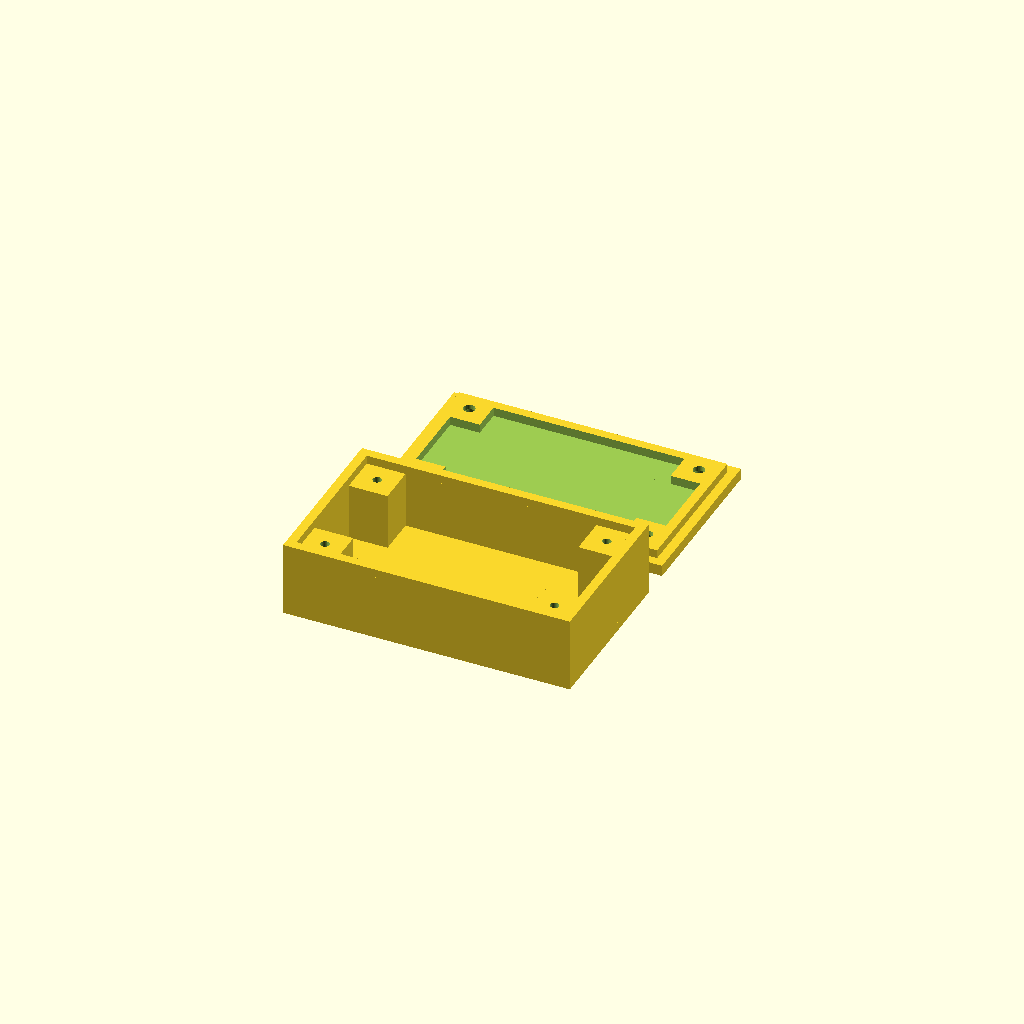
Cell 1 — every parameter at its default value.
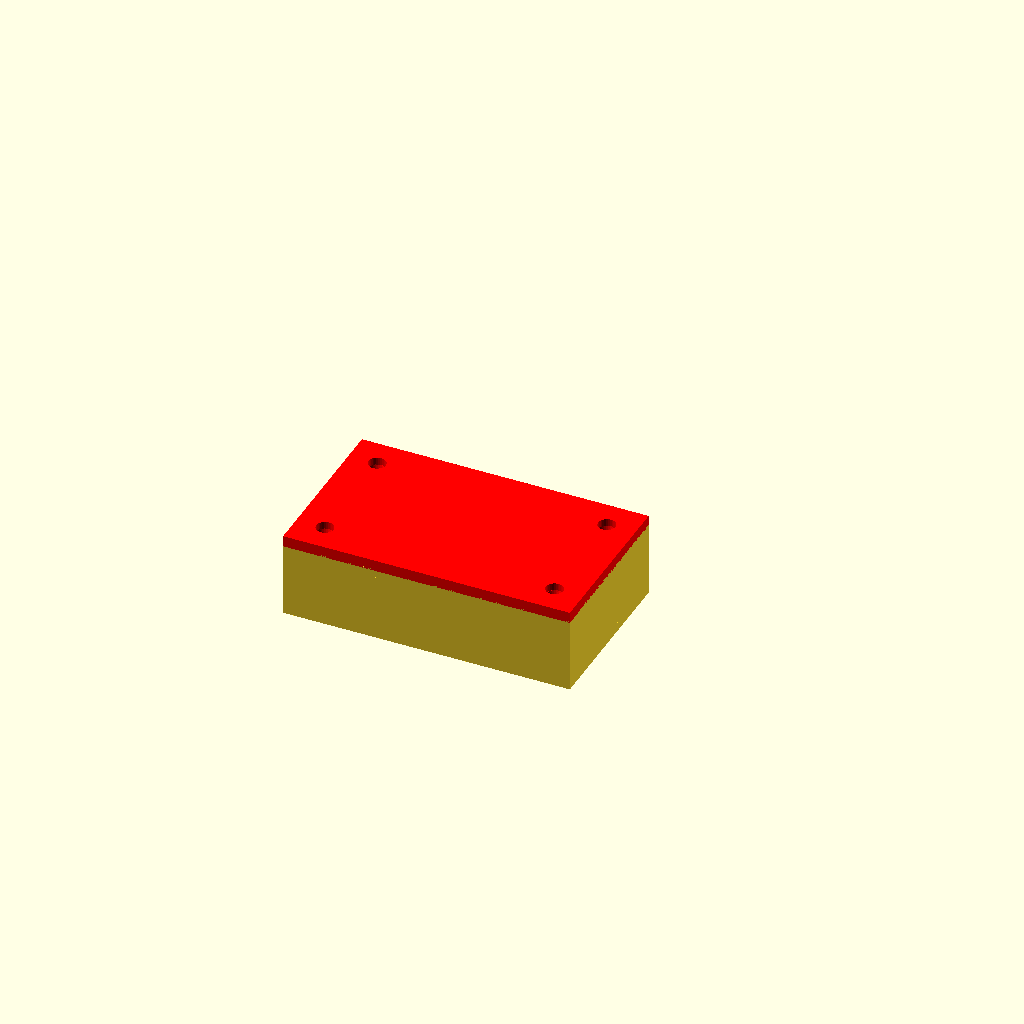
Cell 2: part = "assembly" (everything else at default).
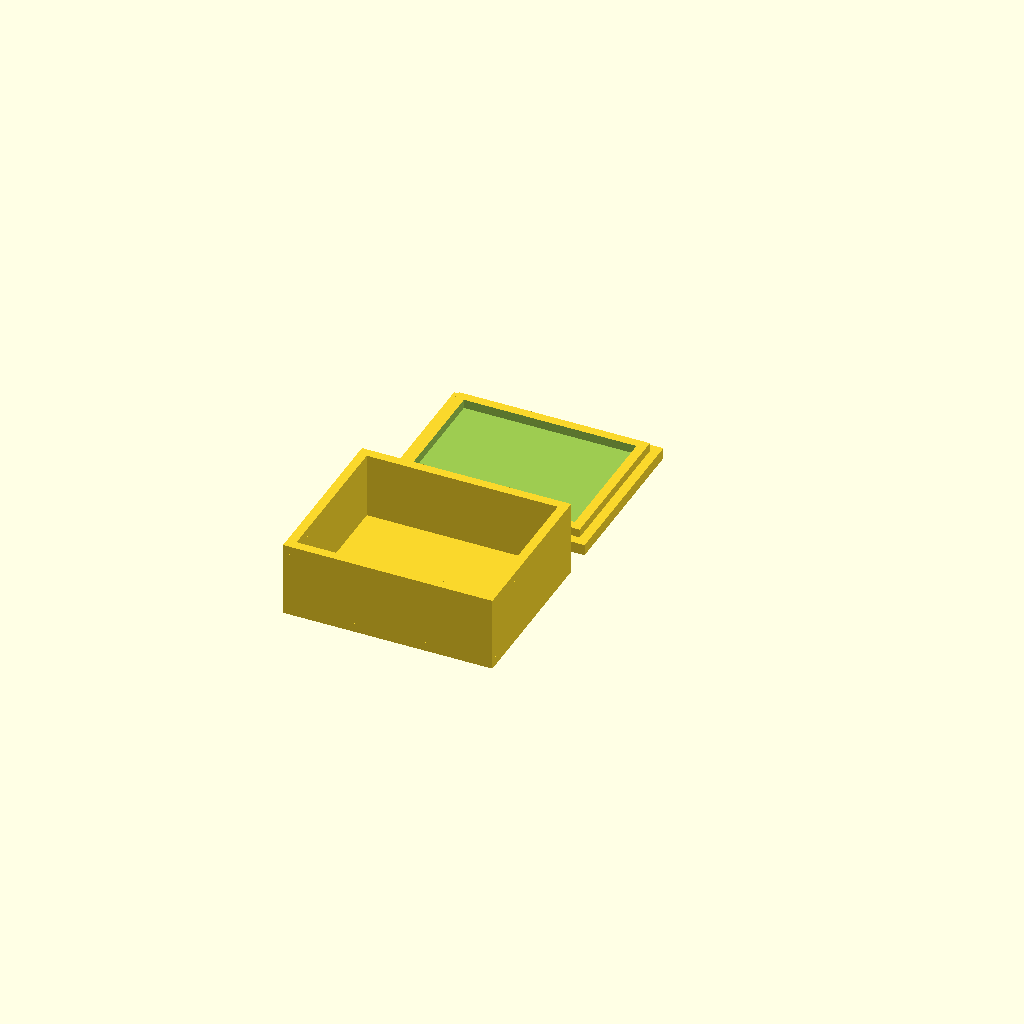
Cell 3 — useScrew set to "second", the other parameters unchanged.
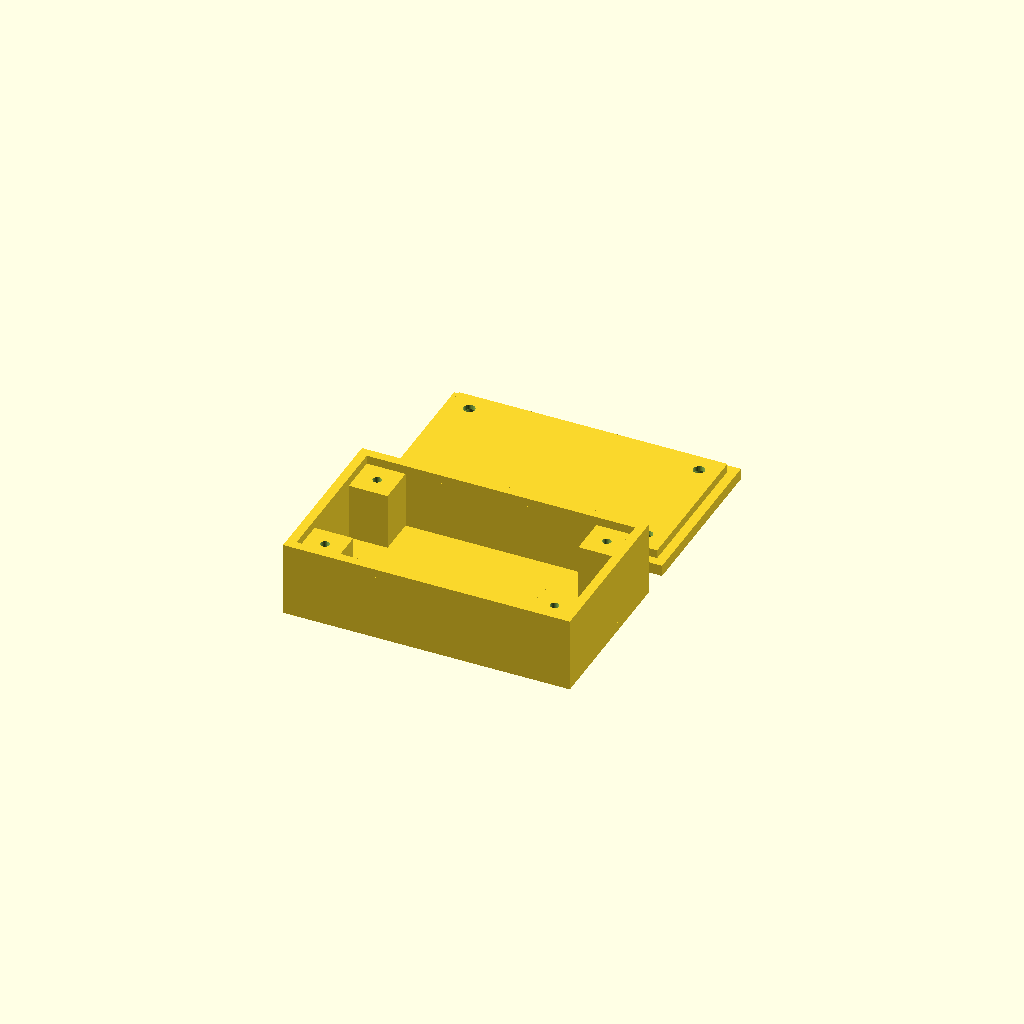
Cell 4: useThinLid = "second" (everything else at default).
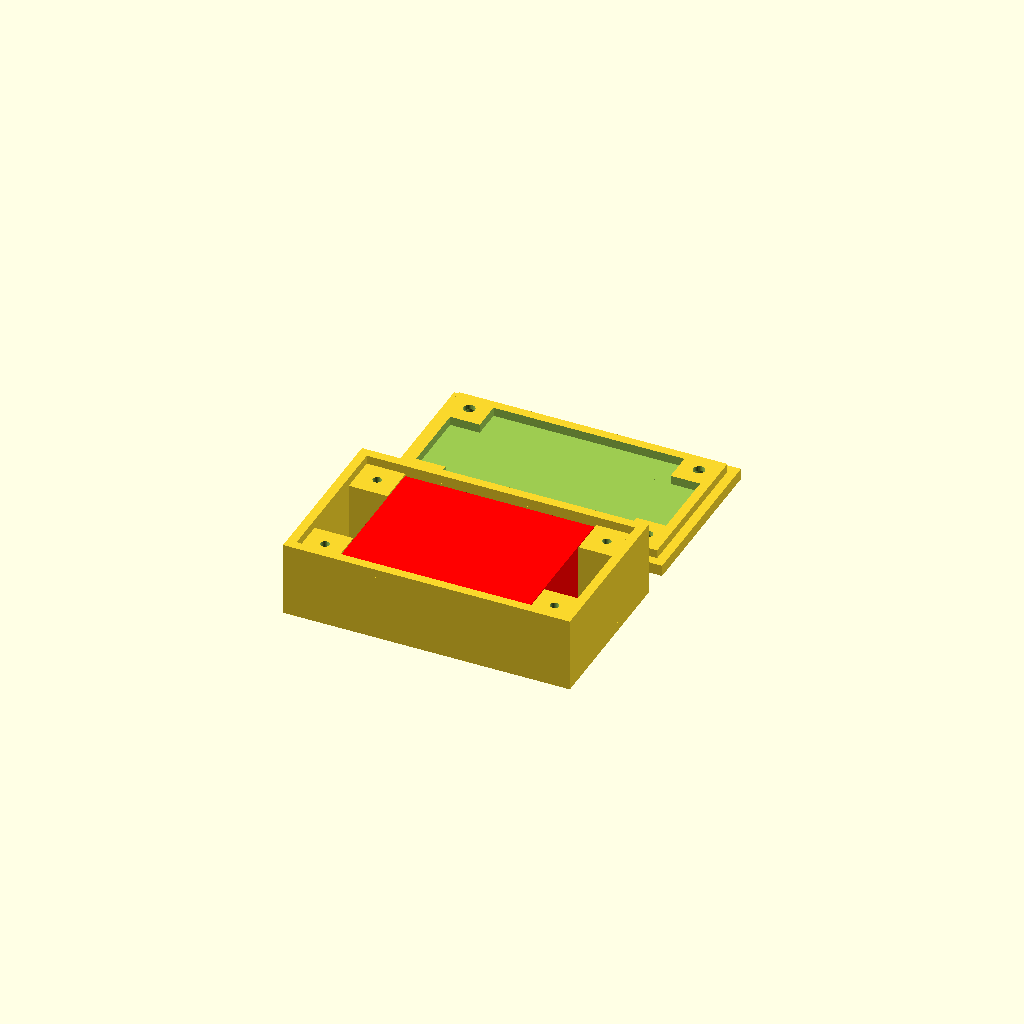
Cell 5 — showContentPlaceholder set to true, the other parameters unchanged.
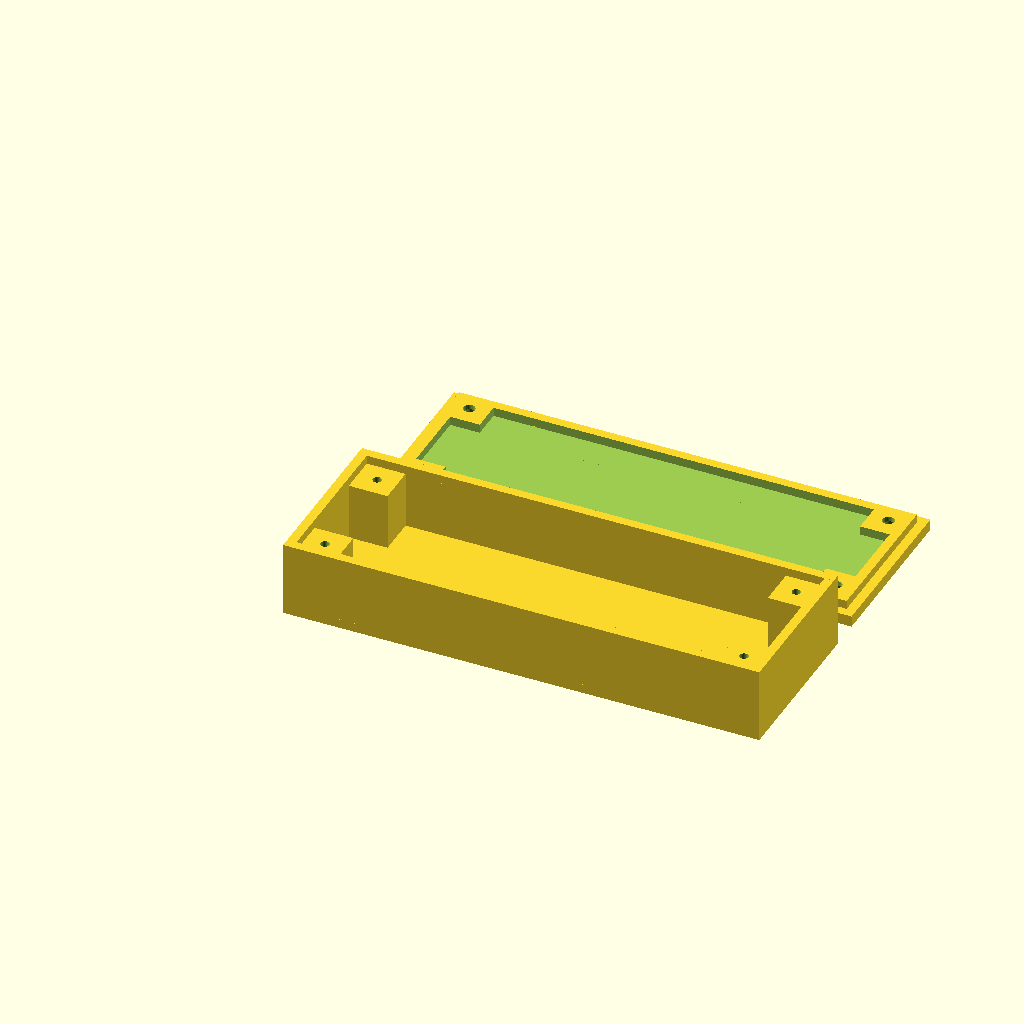
Cell 6: contentXSize = 132 (everything else at default).
All cells are drawn from one camera (rotation 55°, 0°, 25°, orthographic, colour scheme Cornfield), so only the parameter changes between them.
OpenSCAD source file linux/system/library/openscad/0086_Customizable_Box.scad:
// [FL_INDEX: keywords="openscad, 3d_parametric, Customizable_Box, csg_solid" | COT="Parametric OpenSCAD design from 3DCodeverse"]
// Title: Customizable Box

/* [Global] */

// Part to print
part = "both"; // [first:Box only,second:Lid Only,both:Box and Lid, assembly:Assembled box]

/* [Content] */

// Size of the content in x
contentXSize = 66.0;

// Size of the content in y
contentYSize = 52.0;

// Size of the content in z
contentZSize = 19.4;

/* [Screw] */

// Use screws to secure the lid
useScrew = "first"; // [first:Yes,second:No]

// Size of the screw hole in the box
screwSize = 1.5;

// Size of the screw hole in the lid
lidScrewHoleSize = 2;

// Width of the screw head
screwHeadWidth = 3;

// Height of the screw head
screwHeadHeight = 2.6;

/* [Walls] */

// Thickness of all walls except the rim
wallThickness = 3.2;

// Height of the rim
rimHeight = 3.0;

// Thickness of the rim, should be <= wallThickness
rimThickness = wallThickness;

// Cut out the lid to print faster and save material
useThinLid = "first"; // [first:Yes,second:No]

/* [Other] */

// Tolerance for the size in x and y
tolerance = 0.5;

// Show content placeholder in pink
showContentPlaceholder = false;

/* [Hidden] */

epsilon = 0.1;

module print_part()
{
	if (part == "first")
		box();
	else if (part == "second")
		lid();
	else if (part == "both")
		both();
	else if (part == "assembly")
		assembly();
	else
		both();
}

print_part();

// The actual geometry

// Additional size needed but difficult to calculate, this is only an approximation
additionalScrewCubeSize = screwHeadHeight + screwHeadWidth;

useScrewBool = useScrew == "first" ? true : false;
useThinLidBool = useThinLid == "first" ? true : false;

screwCubeSize = useScrewBool ? screwSize + 2 * wallThickness + additionalScrewCubeSize : 0;

xSize = contentXSize + 2 * wallThickness + 2 * screwCubeSize + tolerance;
ySize = contentYSize + 2 * wallThickness + tolerance;
zSize = contentZSize + tolerance;

tx0 = wallThickness;
tx1 = wallThickness + screwCubeSize / 2;
tx2 = xSize - screwCubeSize / 2 -wallThickness;
tx3 = xSize - screwCubeSize - wallThickness;
ty0 = wallThickness;
ty1 = wallThickness + screwCubeSize / 2;
ty2 = ySize - screwCubeSize / 2 - wallThickness;
ty3 = ySize - screwCubeSize - wallThickness;
tz0 = wallThickness;
tz1 = wallThickness + epsilon;
holeheight = wallThickness + rimHeight + 2 * epsilon;

$fs=0.3;

module screwbox(x0, y0, x1, y1)
{
	difference()
	{
		translate([x0, y0, tz0]) cube([screwCubeSize, screwCubeSize, zSize]);
		translate([x1, y1, tz1]) cylinder(r = screwSize, h = zSize + epsilon);
	}
}

module box()
{
	// Base box
	translate([0, 0, 0]) cube([xSize, ySize, wallThickness]);
	translate([wallThickness, 0, wallThickness]) cube([xSize - 2 * wallThickness, wallThickness, zSize]);
	translate([wallThickness, ySize - wallThickness, wallThickness]) cube([xSize - 2 * wallThickness, wallThickness, zSize]);
	translate([0, 0, wallThickness]) cube([wallThickness, ySize, zSize]);
	translate([xSize - wallThickness, 0, wallThickness]) cube([wallThickness, ySize, zSize]);

	// Rim
	translate([0, 0, zSize + wallThickness]) cube([xSize, rimThickness, rimHeight]);
	translate([0, ySize - rimThickness, zSize + wallThickness]) cube([xSize, rimThickness, rimHeight]);
	translate([0, rimThickness, zSize + wallThickness]) cube([rimThickness, ySize - 2 * rimThickness, rimHeight]);
	translate([xSize - rimThickness, rimThickness, zSize + wallThickness]) cube([rimThickness, ySize - 2 * rimThickness, rimHeight]);

	// Screw boxes
	screwbox(tx0, ty0, tx1, ty1);
	screwbox(tx0, ty3, tx1, ty2);
	screwbox(tx3, ty0, tx2, ty1);
	screwbox(tx3, ty3, tx2, ty2);

    // Content placeholder
	if (showContentPlaceholder)
    	translate([wallThickness + screwCubeSize, wallThickness, wallThickness]) color("red") cube([contentXSize, contentYSize, contentZSize]);
}

module lidScrewHole(x, y)
{
	translate([x, y, -epsilon]) cylinder(r = lidScrewHoleSize, h = holeheight + screwHeadHeight + epsilon);
	translate([x, y, screwHeadHeight -epsilon]) cylinder(r1 = screwHeadWidth, r2 = lidScrewHoleSize, h = screwHeadHeight + epsilon);
	translate([x, y, -epsilon]) cylinder(r = screwHeadWidth, h = screwHeadHeight + epsilon);
}

module lid()
{
    lidThickness = screwHeadHeight * 3 / 2;
	difference()
	{
		union()
		{
			translate([0, 0, 0]) cube([xSize, ySize, lidThickness]);
			translate([rimThickness, rimThickness, screwHeadHeight * 3 / 2]) cube([xSize- 2 * rimThickness, ySize - 2 * rimThickness, rimHeight]);
		}

        if (useScrewBool)
        {
            lidScrewHole(tx1, ty1);
            lidScrewHole(tx1, ty2);
            lidScrewHole(tx2, ty1);
            lidScrewHole(tx2, ty2);

            if (useThinLidBool)
            {
                offset = wallThickness + screwCubeSize;
                translate([offset, wallThickness + rimThickness, lidThickness - epsilon]) cube([xSize - 2 * offset, ySize - 2 * (wallThickness + rimThickness), rimHeight + 2 * epsilon]);
                translate([wallThickness + rimThickness, offset, lidThickness - epsilon]) cube([xSize - 4 * wallThickness, ySize - 2 * offset, rimHeight + 2 * epsilon]);
            }
        }
        else if (useThinLidBool)
        {
            translate([wallThickness + rimThickness, wallThickness + rimThickness, lidThickness - epsilon]) cube([xSize - 2 * (wallThickness + rimThickness), ySize - 2 * (wallThickness + rimThickness), rimHeight + 2 * epsilon]);
        }
	}
}

module both()
{
	box();
	translate([0, ySize + 10, 0]) lid();
}

module assembly()
{
	box();
	color("red") translate([0, 0, zSize + 2 * wallThickness + rimHeight + 2 * epsilon]) mirror ([0, 0, 1]) lid();
}
Customizer parameters (derived from the source; name, type, default, range or options):
part: string, default "both", options "first", "second", "both", "assembly"
contentXSize: number, default 66
contentYSize: number, default 52
contentZSize: number, default 19.4
useScrew: string, default "first", options "first", "second"
screwSize: number, default 1.5
lidScrewHoleSize: number, default 2
screwHeadWidth: number, default 3
screwHeadHeight: number, default 2.6
wallThickness: number, default 3.2
rimHeight: number, default 3
useThinLid: string, default "first", options "first", "second"
tolerance: number, default 0.5
showContentPlaceholder: bool, default false
